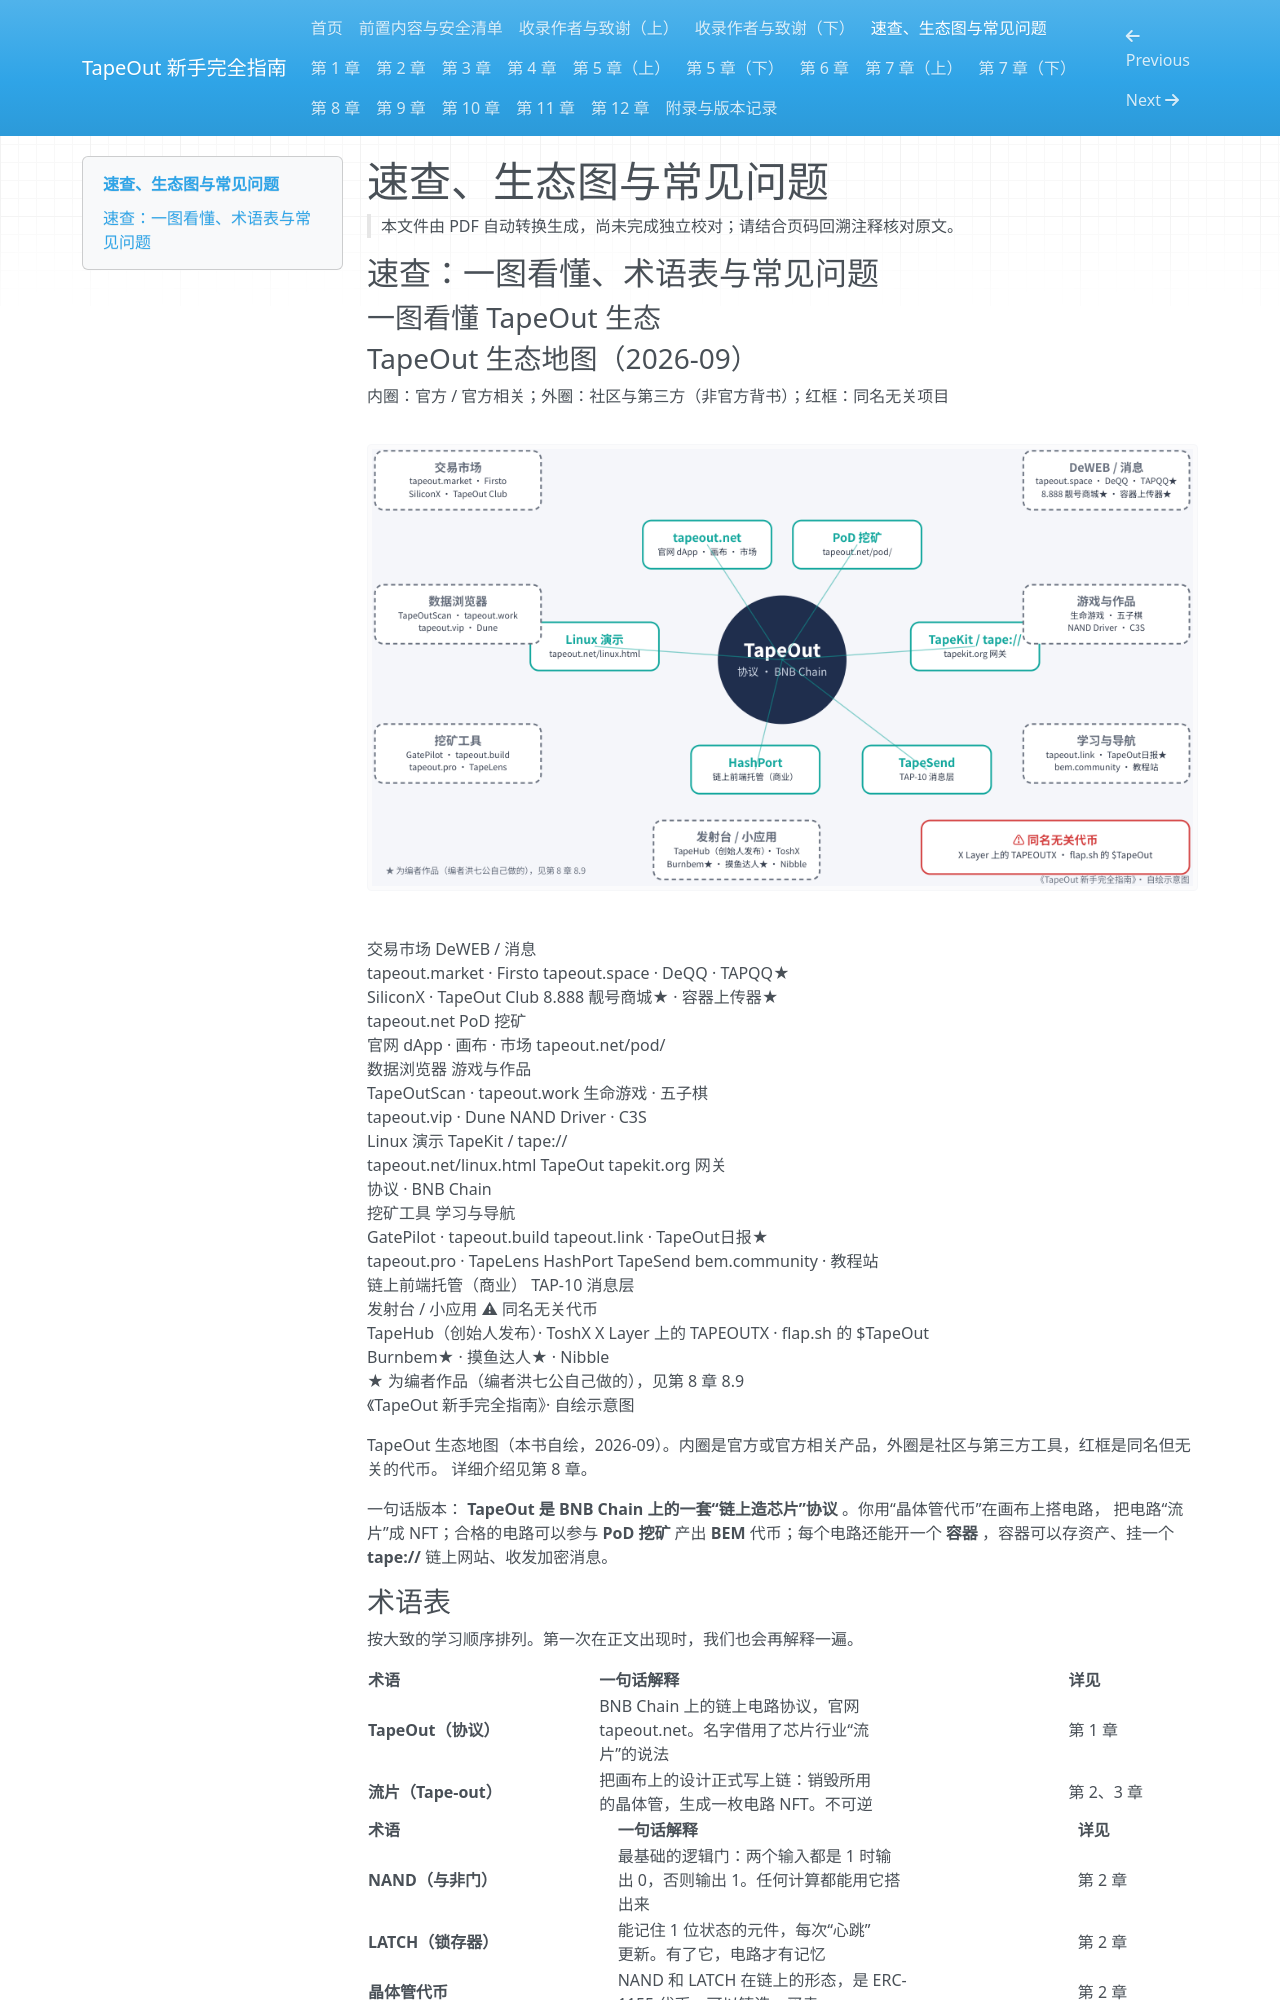

repository: chickdady-svg/tapeout-beginner-guide · page: 04-quick-reference/index.html · generator: mkdocs

# 速查、生态图与常见问题

> 本文件由 PDF 自动转换生成，尚未完成独立校对；请结合页码回溯注释核对原文。

<!-- source: tapeout-beginner-guide-v1.5-web.pdf p.27 -->

## 速查：一图看懂、术语表与常见问题

### 一图看懂 TapeOut 生态

### TapeOut 生态地图（2026-09）

内圈：官方 / 官方相关；外圈：社区与第三方（非官方背书）；红框：同名无关项目

![原 PDF 第 27 页图片 4](assets/tapeout-beginner-guide-v1.5-web.pdf-0027-04.png)

<!-- Start of picture text -->
交易市场 DeWEB / 消息<br>tapeout.market · Firsto tapeout.space · DeQQ · TAPQQ★<br>SiliconX · TapeOut Club 8.888 靓号商城★ · 容器上传器★<br>tapeout.net PoD 挖矿<br>官网 dApp · 画布 · 市场 tapeout.net/pod/<br>数据浏览器 游戏与作品<br>TapeOutScan · tapeout.work 生命游戏 · 五子棋<br>tapeout.vip · Dune NAND Driver · C3S<br>Linux 演示 TapeKit / tape://<br>tapeout.net/linux.html TapeOut tapekit.org 网关<br>协议 · BNB Chain<br>挖矿工具 学习与导航<br>GatePilot · tapeout.build tapeout.link · TapeOut日报★<br>tapeout.pro · TapeLens HashPort TapeSend bem.community · 教程站<br>链上前端托管（商业） TAP-10 消息层<br>发射台 / 小应用 ⚠ 同名无关代币<br>TapeHub（创始人发布）· ToshX X Layer 上的 TAPEOUTX · flap.sh 的 $TapeOut<br>Burnbem★ · 摸鱼达人★ · Nibble<br>★ 为编者作品（编者洪七公自己做的），见第 8 章 8.9<br>《TapeOut 新手完全指南》· 自绘示意图<br><!-- End of picture text -->

TapeOut 生态地图（本书自绘，2026-09）。内圈是官方或官方相关产品，外圈是社区与第三方工具，红框是同名但无关的代币。 详细介绍见第 8 章。

一句话版本： **TapeOut 是 BNB Chain 上的一套“链上造芯片”协议** 。你用“晶体管代币”在画布上搭电路， 把电路“流片”成 NFT；合格的电路可以参与 **PoD 挖矿** 产出 **BEM** 代币；每个电路还能开一个 **容器** ，容器可以存资产、挂一个 **tape://** 链上网站、收发加密消息。
